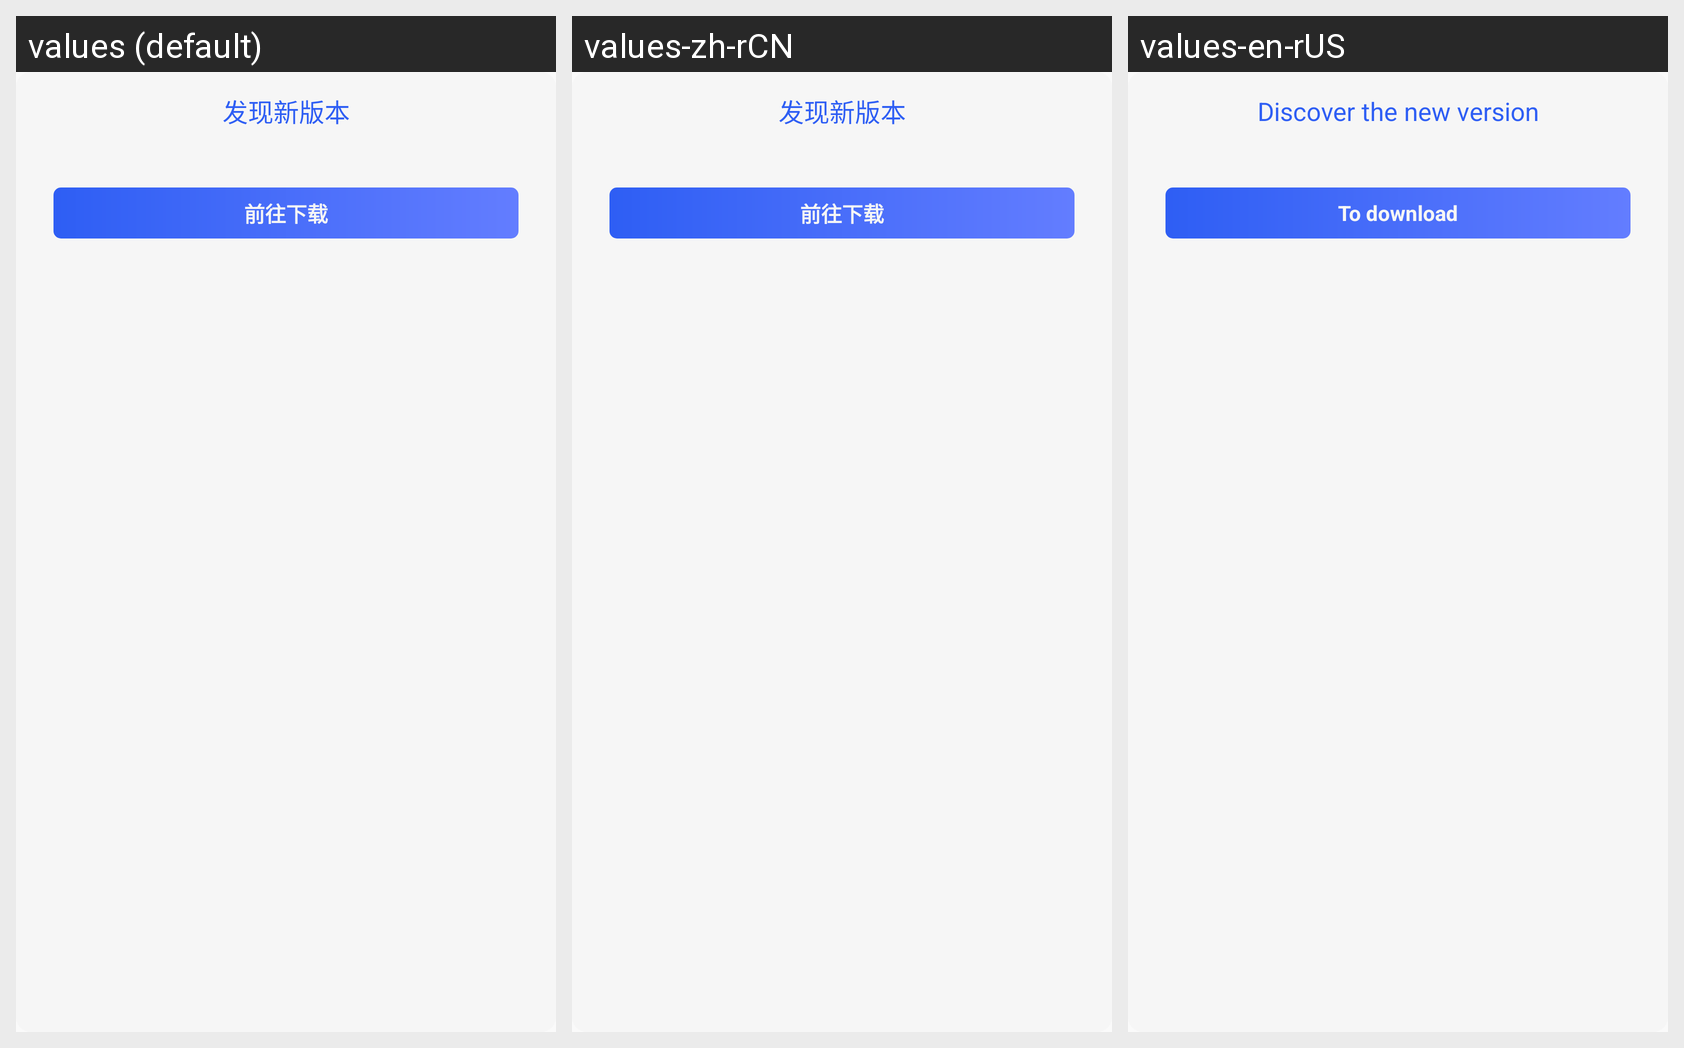

Strings drawn on this Android screen and how each of the app's shown locales translates them:
Android screen res/layout/window_update.xml rendered under 3 locales, left to right: values (default), values-zh-rCN, values-en-rUS. Device: Nexus 5 (rendered at 1080×1920; each locale shown at half size, 540×960, under a caption strip naming it); theme AppTheme.
Strings drawn on this screen, with the default value and each locale's value (text and hints the layout hard-codes, and strings that could not be matched under every locale, appear in the picture but are not listed):

update_title
  values: 发现新版本
  values-zh-rCN: 发现新版本
  values-en-rUS: Discover the new version

update_btn
  values: 前往下载
  values-zh-rCN: 前往下载
  values-en-rUS: To download
